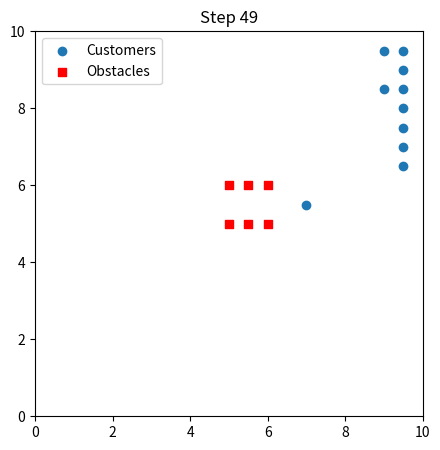

Recreate this plot in Python.
"""
# MAS
## MASとは
複数のエージェントを用いたシミュレーションのこと．
## MASの考え方
シミュレーション環境上にエージェントを多数配置し，それらは与えられた行動基準に従って相互作用を繰り返す．
その結果としてシミュレーション環境全体に生じた大きな現象やプロセスを確認する．
## エージェントの定義
自分の周囲の状況を認識し，それに基づいて一定のルールで自律的に行動する主体．
## シミュレーションの定義
現実を模したモデルを用いて予測や分析を行う．
"""
import random
import matplotlib.pyplot as plt
import matplotlib.animation as animation


"""
# エージェントの基本的な原則とメカニズム
## エージェントの特性
エージェントには以下のような特性をもたせる．
- 自立性:       エージェントは独立して行動．自らの判断でタスクを実行する．
- 局所的な知識: 各エージェントの全体の情報は持たない．自身の周囲の情報をもとに行動を行う．
- 多様性:       エージェントは異なる特性やルールを持てる．
## エージェントの行動原則のモデリング
以下の行動原則に従ってエージェントのモデリングを行う．
- ルールベースの行動:   エージェントは予め設定されたルールやアルゴリズムに沿って行動する．
- 学習と適応:           一部のエージェントは，環境からのフィードバックを通じて学習が可能であり，行動を適応することが可能である．
"""
############################################################
# エージェントの定義
############################################################
# - エージェントの進み方，障害物やほかのエージェントと衝突
#   した場合など，動きに関する行動ルールを定義する．
# - エージェントは前か右へ0.5進むか静止するように行動を定義
############################################################
class CustomerAgent:
    def __init__(self, x:float, y:float):
        # エージェントの初期位置
        self.x:float = x
        self.y:float = y


    def move(self, obstacles, other_agents, width:int, height:int) -> None:
        # 新しいエージェントの位置を決定
        new_x:float = self.x + random.choice([0, 0.5])
        new_y:float = self.y + random.choice([0, 0.5])

        # 店の境界の確認
        if new_x < 0 or new_x >= width:
            return # 移動なし
        if new_y < 0 or new_y >= height:
            return # 移動なし

        # 障害物や他のエージェントとの衝突確認
        for obs in obstacles:
            # エージェントが障害物と衝突する時
            if new_x == obs[0] and new_y == obs[1]:
                return # 移動なし
        for agent in other_agents:
            # エージェントがほかのエージェントと衝突する時
            if new_x == agent.x and new_y == agent.y:
                return # 移動しない

        # 移動を更新
        self.x, self.y = new_x, new_y


"""
# 環境のモデリング
## 環境のモデリングの要素
- インタラクティブな環境: エージェントは，仮想環境内で操作される．この環境はエージェントに影響を与え，その反応によって変化することがある．
- リアルタイムな動的変化: 環境は時間と共に変化する．エージェントの行動にも影響を受ける．
"""
############################################################
# エージェントの定義
############################################################
# - 店の広さや障害物の設定などシミュレーション環境の定義を
#   行う
# - エージェントは最初左下に位置し，入店する．
#   中央に商品だなを設置する，
############################################################
class Sim:
    def __init__(self, store_width:int, store_height:int, num_agent:int, obstacles:list, num_steps:int):
        self.store_width:int = store_width      # 店の横幅
        self.store_height:int = store_height    # 店の奥行き
        self.position_over_time:list = []

        self.obstacles:list = obstacles

        # エージェントの初期位置設置と生成
        self.ca = CustomerAgent(1, 1)
        self.agents:list = [ CustomerAgent(1, 1) for _ in range(num_agent) ]

        self.num_steps:int = num_steps

        # アニメーションの設定
        self.fig, self.ax = plt.subplots(figsize=(5, 5))


    def update_positions(self, width:int, height:int) -> list:
        for agent in self.agents:
            agent.move(self.obstacles, [ a for a in self.agents if a != agent ], width, height)

        return [ (agent.x, agent.y) for agent in self.agents ]


    def run_sim(self) -> None:
        for step in range(self.num_steps):
            positions = self.update_positions(self.store_width, self.store_height)
            self.position_over_time.append(positions)


    def animate_sim(self, step:int) -> None:
        self.ax.clear()
        self.ax.set_xlim(0, self.store_width)
        self.ax.set_ylim(0, self.store_height)
        x_values, y_values = zip(*self.position_over_time[step])
        self.ax.scatter(x_values, y_values, label='Customers')
        obs_x, obs_y = zip(*self.obstacles)
        self.ax.scatter(obs_x, obs_y, color='red', marker=',', label='Obstacles')
        self.ax.legend()
        self.ax.set_title(f'Step {step}')


    def app(self, f_path:str, save_mov:bool) -> None:
        ani = animation.FuncAnimation(self.fig, self.animate_sim, frames=self.num_steps, repeat=False)
        plt.show()
        if save_mov:
            ani.save(f_path, writer='imagemagick', fps=1)


if __name__ == '__main__':
    num_agent:int = 10
    obstacles:list = [(5,5), (5.5, 5), (6, 5), (5, 6), (5.5, 6), (6,6)]    # 障害物の設定, 店の中央に配置
    num_steps:int = 50
    sim = Sim(10, 10, num_agent, obstacles, num_steps)
    sim.run_sim()
    sim.app('./result.gif', True)
